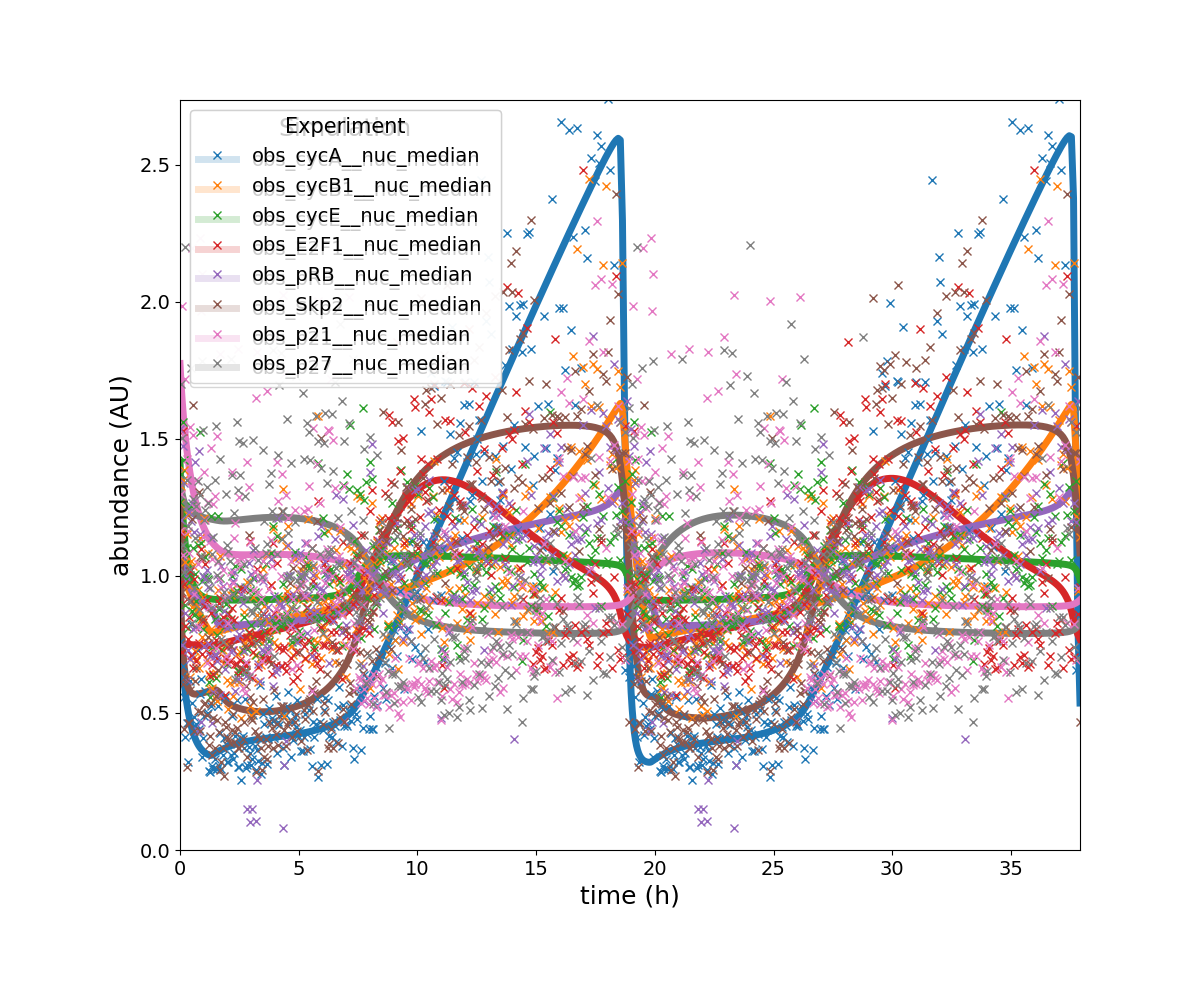

The data file committed next to this chart (first rows):
observableId	simulationConditionId	measurement	time	noiseParameters_off
obs_cycA__nuc_median	wt	0.7944	0.0	1.0
obs_cycA__nuc_median	wt	0.7306	164.6	0.9988
obs_cycA__nuc_median	wt	0.6827	329.5	0.9977
obs_cycA__nuc_median	wt	0.6407	494.6	0.9965
obs_cycA__nuc_median	wt	0.6036	660.1	0.9954
obs_cycA__nuc_median	wt	0.5708	825.8	0.9942
obs_cycA__nuc_median	wt	0.5418	991.8	0.9931
obs_cycA__nuc_median	wt	0.5163	1158	0.9919
obs_cycA__nuc_median	wt	0.4937	1325	0.9908
obs_cycA__nuc_median	wt	0.4739	1491	0.9897
obs_cycA__nuc_median	wt	0.4564	1659	0.9885
obs_cycA__nuc_median	wt	0.4411	1826	0.9874
obs_cycA__nuc_median	wt	0.4275	1994	0.9862
obs_cycA__nuc_median	wt	0.4157	2162	0.9851
obs_cycA__nuc_median	wt	0.4052	2330	0.984
obs_cycA__nuc_median	wt	0.3961	2498	0.9828
obs_cycA__nuc_median	wt	0.388	2667	0.9817
obs_cycA__nuc_median	wt	0.381	2836	0.9806
obs_cycA__nuc_median	wt	0.3748	3006	0.9794
obs_cycA__nuc_median	wt	0.3694	3175	0.9783
obs_cycA__nuc_median	wt	0.3646	3345	0.9772
obs_cycA__nuc_median	wt	0.3605	3516	0.976
obs_cycA__nuc_median	wt	0.3569	3686	0.9749
obs_cycA__nuc_median	wt	0.3538	3857	0.9738
obs_cycA__nuc_median	wt	0.3511	4028	0.9727
obs_cycA__nuc_median	wt	0.3488	4200	0.9715
obs_cycA__nuc_median	wt	0.347	4372	0.9704
obs_cycA__nuc_median	wt	0.3456	4544	0.9693
obs_cycA__nuc_median	wt	0.3452	4716	0.9682
obs_cycA__nuc_median	wt	0.3468	4889	0.9671
obs_cycA__nuc_median	wt	0.3494	5062	0.9659
obs_cycA__nuc_median	wt	0.352	5235	0.9648
obs_cycA__nuc_median	wt	0.3545	5408	0.9637
obs_cycA__nuc_median	wt	0.357	5582	0.9626
obs_cycA__nuc_median	wt	0.3594	5757	0.9615
obs_cycA__nuc_median	wt	0.3617	5931	0.9604
obs_cycA__nuc_median	wt	0.3639	6106	0.9593
obs_cycA__nuc_median	wt	0.366	6281	0.9582
obs_cycA__nuc_median	wt	0.3681	6456	0.9571
obs_cycA__nuc_median	wt	0.37	6632	0.9559
obs_cycA__nuc_median	wt	0.3719	6808	0.9548
obs_cycA__nuc_median	wt	0.3737	6985	0.9537
obs_cycA__nuc_median	wt	0.3755	7161	0.9526
obs_cycA__nuc_median	wt	0.3771	7338	0.9515
obs_cycA__nuc_median	wt	0.3788	7516	0.9504
obs_cycA__nuc_median	wt	0.3803	7693	0.9493
obs_cycA__nuc_median	wt	0.3818	7871	0.9482
obs_cycA__nuc_median	wt	0.3833	8050	0.9472
obs_cycA__nuc_median	wt	0.3847	8228	0.9461
obs_cycA__nuc_median	wt	0.386	8407	0.945
obs_cycA__nuc_median	wt	0.3873	8586	0.9439
obs_cycA__nuc_median	wt	0.3885	8766	0.9428
obs_cycA__nuc_median	wt	0.3897	8946	0.9417
obs_cycA__nuc_median	wt	0.3909	9126	0.9406
obs_cycA__nuc_median	wt	0.392	9307	0.9395
obs_cycA__nuc_median	wt	0.3931	9488	0.9384
obs_cycA__nuc_median	wt	0.3941	9669	0.9374
obs_cycA__nuc_median	wt	0.3951	9850	0.9363
obs_cycA__nuc_median	wt	0.396	10032	0.9352
obs_cycA__nuc_median	wt	0.3969	10214	0.9341
... 4,740 more rows
